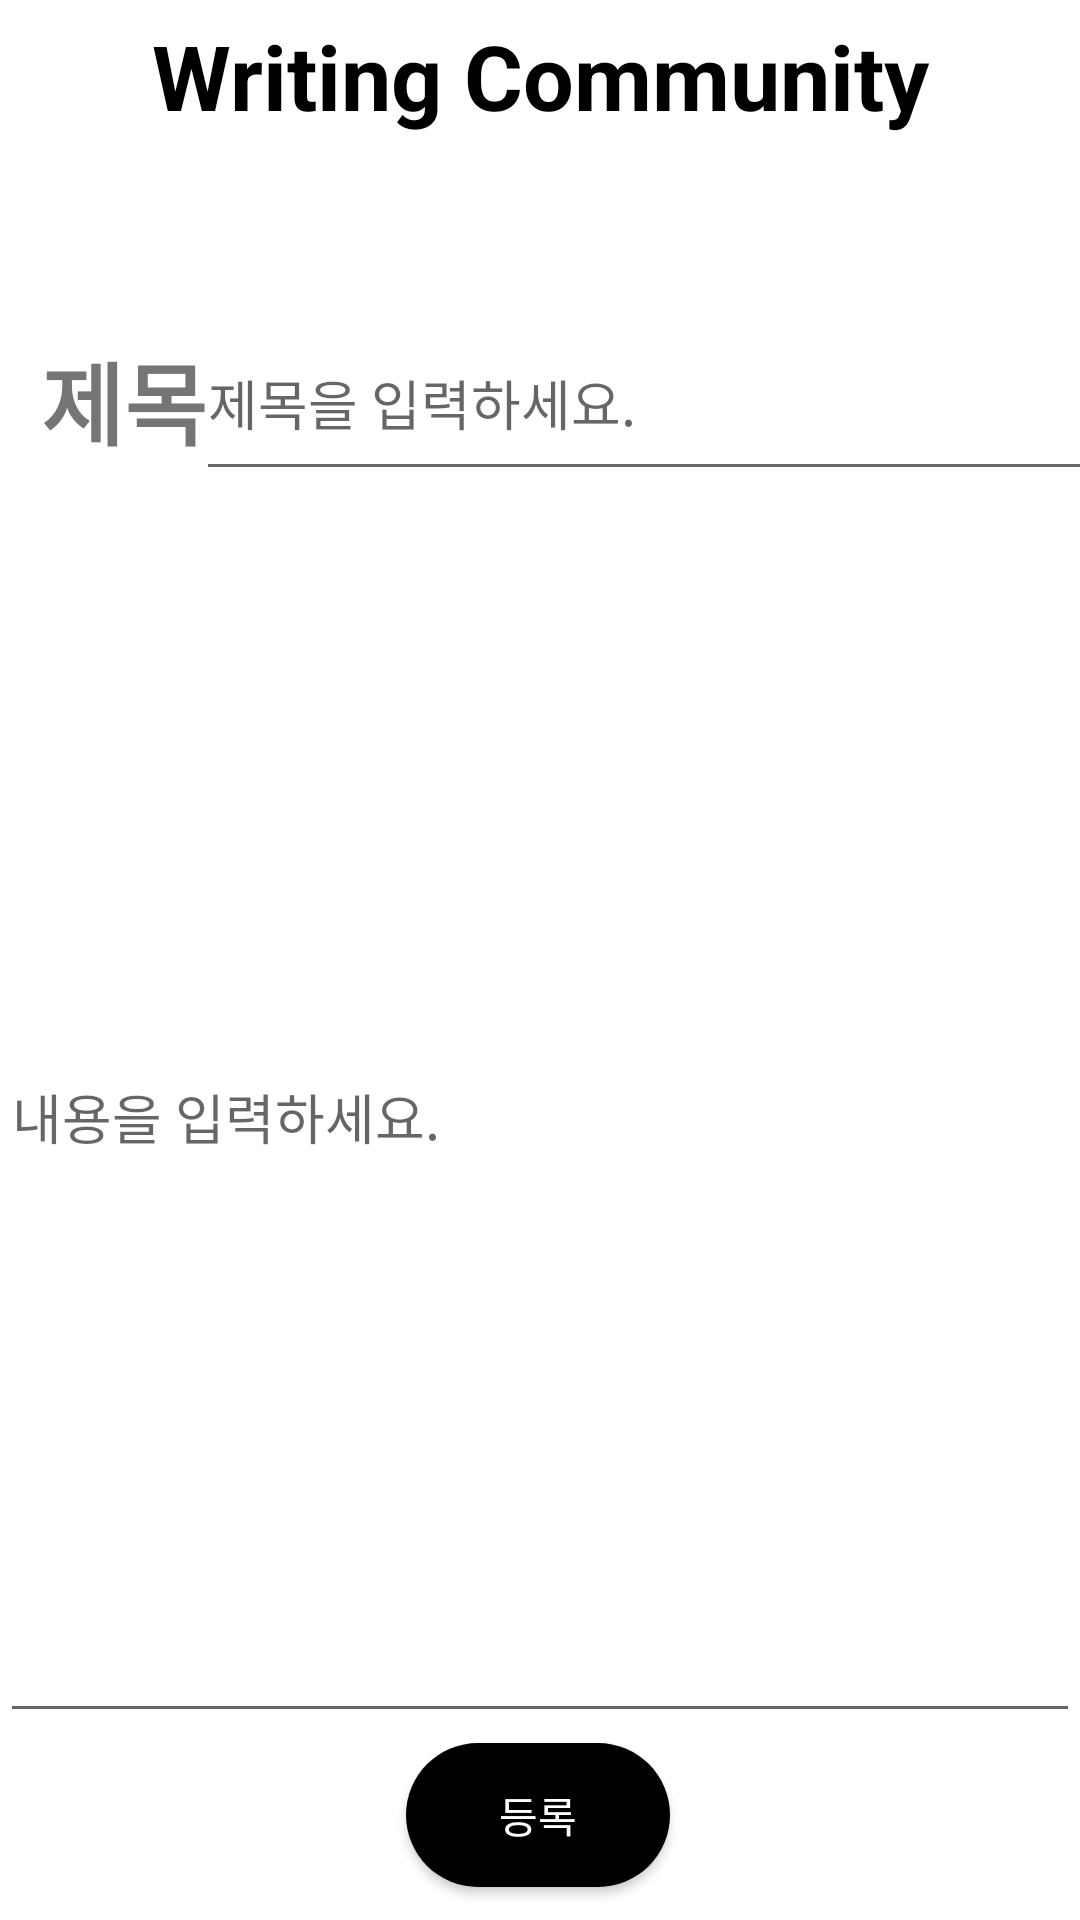

The Android layout XML behind this screen, and the referenced resources:
<!-- AndroidManifest.xml: application theme Theme.Trashgoandroid -->
<!-- res/layout/fragment_comuwrite.xml -->
<?xml version="1.0" encoding="utf-8"?>
<FrameLayout xmlns:android="http://schemas.android.com/apk/res/android"
    xmlns:app="http://schemas.android.com/apk/res-auto"
    xmlns:tools="http://schemas.android.com/tools"
    android:layout_width="match_parent"
    android:layout_height="match_parent"
    tools:context=".fragment.ComuWriteFragment">

    
    
    

    <androidx.constraintlayout.widget.ConstraintLayout
        android:layout_width="match_parent"
        android:layout_height="match_parent">

        <LinearLayout
            android:layout_width="match_parent"
            android:layout_height="50dp"
            android:gravity="center"
            tools:ignore="MissingConstraints">

            <TextView
                android:id="@+id/textView12"
                android:layout_width="300dp"
                android:layout_height="40dp"
                android:text="Writing Community"
                android:textAlignment="center"
                android:textColor="@color/black"
                android:textSize="30dp"
                android:textStyle="bold" />

        </LinearLayout>

        <TextView
            android:id="@+id/textView14"
            android:layout_width="64dp"
            android:layout_height="41dp"
            android:text="제목"
            android:textSize="30dp"
            android:textStyle="bold"
            app:layout_constraintBottom_toBottomOf="parent"
            app:layout_constraintEnd_toEndOf="parent"
            app:layout_constraintHorizontal_bias="0.046"
            app:layout_constraintStart_toStartOf="parent"
            app:layout_constraintTop_toTopOf="parent"
            app:layout_constraintVertical_bias="0.186" />

        <EditText
            android:id="@+id/title"
            android:layout_width="313dp"
            android:layout_height="62dp"
            android:ems="10"
            android:inputType="textPersonName"
            app:layout_constraintBottom_toBottomOf="parent"
            app:layout_constraintEnd_toEndOf="parent"
            app:layout_constraintHorizontal_bias="0.407"
            app:layout_constraintStart_toEndOf="@+id/textView14"
            app:layout_constraintTop_toTopOf="parent"
            app:layout_constraintVertical_bias="0.176"
            android:hint="제목을 입력하세요."/>

        <MultiAutoCompleteTextView
            android:id="@+id/content"
            android:layout_width="360dp"
            android:layout_height="414dp"
            app:layout_constraintBottom_toBottomOf="parent"
            app:layout_constraintEnd_toEndOf="parent"
            app:layout_constraintHorizontal_bias="0.49"
            app:layout_constraintStart_toStartOf="parent"
            app:layout_constraintTop_toBottomOf="@+id/title"
            app:layout_constraintVertical_bias="0.0"
            android:hint="내용을 입력하세요."/>

        <android.widget.Button
            android:id="@+id/uploadbutton"
            android:layout_width="wrap_content"
            android:layout_height="wrap_content"
            android:text="등록"
            android:textColor="@color/white"
            app:layout_constraintBottom_toBottomOf="parent"
            app:layout_constraintEnd_toEndOf="parent"
            app:layout_constraintHorizontal_bias="0.498"
            app:layout_constraintStart_toStartOf="parent"
            app:layout_constraintTop_toBottomOf="@+id/content"
            app:layout_constraintVertical_bias="0.224"
            android:background="@drawable/solid_button"
            />

    </androidx.constraintlayout.widget.ConstraintLayout>

</FrameLayout>
<!-- resources referenced by this layout -->
<resources>
  <!-- drawable solid_button (drawable) -->
  <?xml version="1.0" encoding="utf-8"?>
  <shape xmlns:android="http://schemas.android.com/apk/res/android">
      <solid
          android:color="#000000"/>
  
      <corners
          android:radius="50dp"/>
  
  </shape>
  <style name="Theme.Trashgoandroid" parent="Theme.MaterialComponents.DayNight.DarkActionBar">
          
          <item name="colorPrimary">@color/black</item>
          <item name="colorPrimaryVariant">@color/black</item>
          <item name="colorOnPrimary">@color/white</item>
          
          <item name="colorSecondary">@color/purple_200</item>
          <item name="colorSecondaryVariant">@color/purple_700</item>
          <item name="colorOnSecondary">@color/black</item>
          
          <item name="android:statusBarColor">?attr/colorPrimaryVariant</item>
          <item name="android:windowFullscreen">true</item>
          
      </style>
  <!-- not gathered from this repository: default colours our renderer supplied (Android Studio template values) -->
  <color name="purple_200">#FFBB86FC</color>
  <color name="purple_700">#FF3700B3</color>
  <color name="black">#FF000000</color>
  <color name="white">#FFFFFFFF</color>
</resources>
